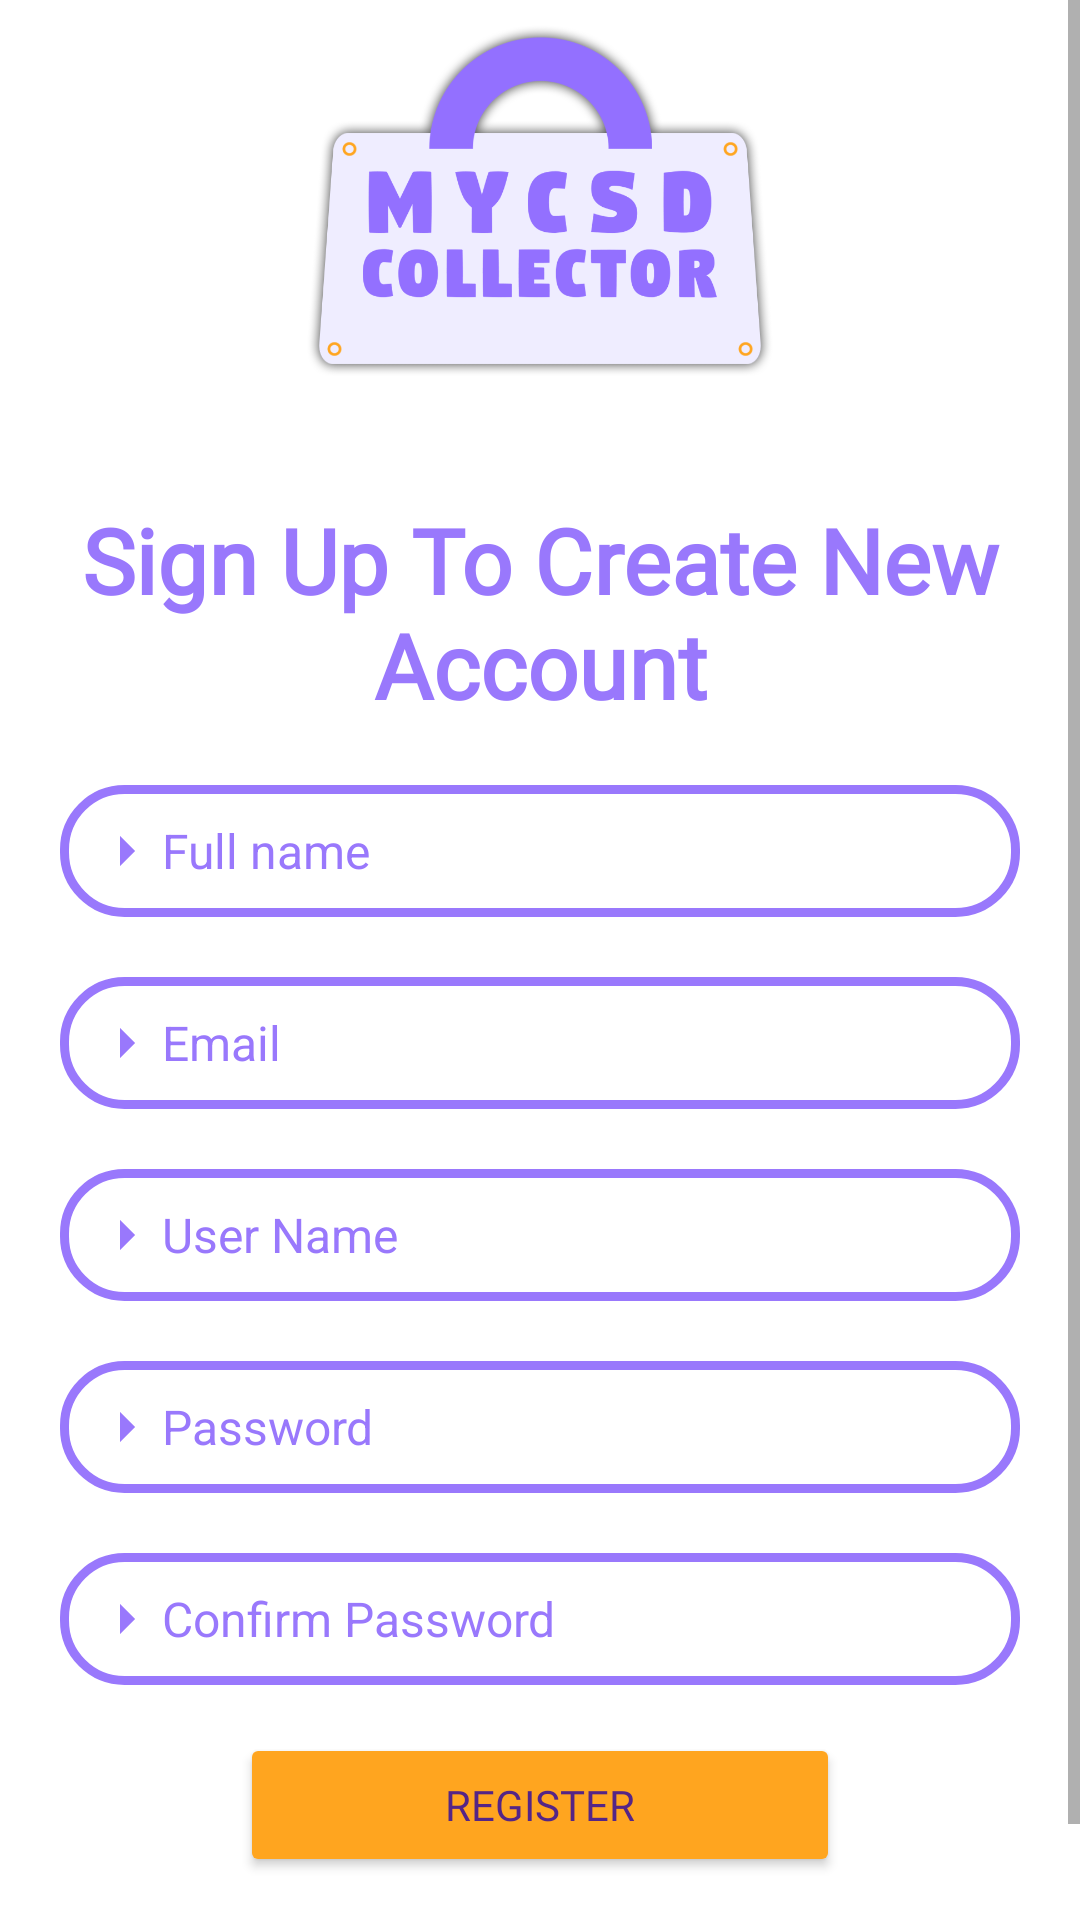

Write the Android layout XML for this screen, with the resource values it uses.
<!-- AndroidManifest.xml: application theme Theme.MyCSD -->
<!-- res/layout/activity_my_register_page.xml -->
<?xml version="1.0" encoding="utf-8"?>
<ScrollView xmlns:android="http://schemas.android.com/apk/res/android"
    xmlns:app="http://schemas.android.com/apk/res-auto"
    xmlns:tools="http://schemas.android.com/tools"
    android:layout_width="match_parent"
    android:layout_height="match_parent"
    android:background="@color/clear"
    tools:context=".MyRegisterPage">

    <androidx.constraintlayout.widget.ConstraintLayout
        android:layout_width="match_parent"
        android:layout_height="wrap_content"
        android:layout_gravity="center">


        <LinearLayout
            android:layout_width="match_parent"
            android:layout_height="match_parent"
            android:gravity="center"
            android:orientation="vertical"
            android:padding="0dp">


            <ImageView
                android:layout_width="200dp"
                android:layout_height="200dp"
                android:src="@drawable/logo_shadow"/>


            <TextView
                android:id="@+id/banner"
                android:layout_width="match_parent"
                android:layout_height="wrap_content"
                android:fontFamily="@font/poppins_medium"
                android:text="Sign Up To Create New Account"
                android:textAlignment="center"
                android:textColor="@color/secondColor"
                android:textSize="30dp"
                android:textStyle="bold"/>

            <EditText
                android:id="@+id/fullname"
                android:layout_width="match_parent"
                android:layout_height="wrap_content"
                android:layout_marginTop="20dp"
                android:layout_marginLeft="20dp"
                android:layout_marginRight="20dp"
                android:background="@drawable/lavender_border"
                android:drawableStart="@drawable/ic_baseline_arrow_right_24"
                android:padding="10dp"
                android:textAlignment="viewStart"
                android:textColor="@color/mainColor"
                android:textColorHint="@color/secondColor"
                android:textSize="16sp"
                android:hint="Full name"
                android:inputType="textPersonName"/>


            <EditText
                android:id="@+id/email"
                android:layout_width="match_parent"
                android:layout_height="wrap_content"
                android:layout_marginTop="20dp"
                android:layout_marginLeft="20dp"
                android:layout_marginRight="20dp"
                android:background="@drawable/lavender_border"
                android:drawableStart="@drawable/ic_baseline_arrow_right_24"
                android:padding="10dp"
                android:textAlignment="viewStart"
                android:textColor="@color/mainColor"
                android:textColorHint="@color/secondColor"
                android:textSize="16sp"
                android:hint="Email"
                android:inputType="textEmailAddress" />

            <EditText
                android:id="@+id/username"
                android:layout_width="match_parent"
                android:layout_height="wrap_content"
                android:layout_marginTop="20dp"
                android:layout_marginLeft="20dp"
                android:layout_marginRight="20dp"
                android:background="@drawable/lavender_border"
                android:drawableStart="@drawable/ic_baseline_arrow_right_24"
                android:padding="10dp"
                android:textAlignment="viewStart"
                android:textColor="@color/mainColor"
                android:textColorHint="@color/secondColor"
                android:textSize="16sp"
                android:hint="User Name"
                android:inputType="textPersonName"  />

            <EditText
                android:id="@+id/password"
                android:layout_width="match_parent"
                android:layout_height="wrap_content"
                android:layout_marginTop="20dp"
                android:layout_marginLeft="20dp"
                android:layout_marginRight="20dp"
                android:background="@drawable/lavender_border"
                android:drawableStart="@drawable/ic_baseline_arrow_right_24"
                android:padding="10dp"
                android:textAlignment="viewStart"
                android:textColor="@color/mainColor"
                android:textColorHint="@color/secondColor"
                android:textSize="16sp"
                android:hint="Password"
                android:inputType="textPassword"  />

            <EditText
                android:id="@+id/confirmpassword"
                android:layout_width="match_parent"
                android:layout_height="wrap_content"
                android:layout_marginTop="20dp"
                android:layout_marginLeft="20dp"
                android:layout_marginRight="20dp"
                android:background="@drawable/lavender_border"
                android:drawableStart="@drawable/ic_baseline_arrow_right_24"
                android:padding="10dp"
                android:textAlignment="viewStart"
                android:textColor="@color/mainColor"
                android:textColorHint="@color/secondColor"
                android:textSize="16sp"
                android:hint="Confirm Password"
                android:inputType="textPassword" />


            <Button
                android:id="@+id/btnregister"
                android:layout_width="200dp"
                android:layout_height="wrap_content"
                android:layout_marginTop="16dp"
                android:fontFamily="@font/poppins_medium"
                android:onClick="register"
                android:text="Register"
                android:textColor="@color/lavD"
                app:backgroundTint="@color/thirdColor" />

            <Button
                android:id="@+id/btnlogin"
                style="?android:attr/borderlessButtonStyle"
                android:layout_width="wrap_content"
                android:layout_height="wrap_content"
                android:onClick="tologin"
                android:text="Exisiting User Before?"
                android:textColor="@color/lavD"
                app:backgroundTint="#00F9C2E2"
                app:rippleColor="#00FFFFFF" />

        </LinearLayout>

        <ProgressBar
            android:id="@+id/progressBar"
            style="?android:attr/progressBarStyleLarge"
            android:layout_width="wrap_content"
            android:layout_height="wrap_content"
            android:indeterminateTint="@color/lavD"
            android:visibility="gone"
            app:layout_constraintBottom_toBottomOf="parent"
            app:layout_constraintEnd_toEndOf="parent"
            app:layout_constraintStart_toStartOf="parent"
            app:layout_constraintTop_toTopOf="parent"
            tools:ignore="MissingConstraints" />

    </androidx.constraintlayout.widget.ConstraintLayout>


</ScrollView>
<!-- resources referenced by this layout -->
<resources>
  <color name="clear">#0000ffff</color>
  <color name="lavD">#552586</color>
  <color name="mainColor">#6f41ff</color>
  <color name="secondColor">#9978fc</color>
  <color name="thirdColor">#ffa51f</color>
  <!-- drawable ic_baseline_arrow_right_24 (drawable) -->
  <vector android:autoMirrored="true" android:height="24dp"
      android:tint="#9978FC" android:viewportHeight="24"
      android:viewportWidth="24" android:width="24dp" xmlns:android="http://schemas.android.com/apk/res/android">
      <path android:fillColor="@android:color/white" android:pathData="M10,17l5,-5 -5,-5v10z"/>
  </vector>
  <!-- drawable lavender_border (drawable) -->
  <?xml version="1.0" encoding="utf-8"?>
  <shape xmlns:android="http://schemas.android.com/apk/res/android"
      android:shape="rectangle">
      <stroke
          android:width="3dp"
          android:color="@color/secondColor"/>
      <corners
          android:radius="20dp"/>
  </shape>
  <!-- drawable logo_shadow: png bitmap (drawable-v24, 71878 bytes) -->
  <style name="Theme.MyCSD" parent="Theme.MaterialComponents.DayNight.NoActionBar">
          
          <item name="colorPrimary">@color/purple_500</item>
          <item name="colorPrimaryVariant">@color/purple_700</item>
          <item name="colorOnPrimary">@color/white</item>
          
          <item name="colorSecondary">@color/teal_200</item>
          <item name="colorSecondaryVariant">@color/teal_700</item>
          <item name="colorOnSecondary">@color/black</item>
          
          <item name="android:statusBarColor" tools:targetApi="l">?attr/colorPrimaryVariant</item>
          
      </style>
  <color name="purple_500">#FF6200EE</color>
  <color name="purple_700">#FF3700B3</color>
  <color name="white">#FFFFFFFF</color>
  <color name="teal_200">#FF03DAC5</color>
  <color name="teal_700">#FF018786</color>
  <color name="black">#FF000000</color>
</resources>
